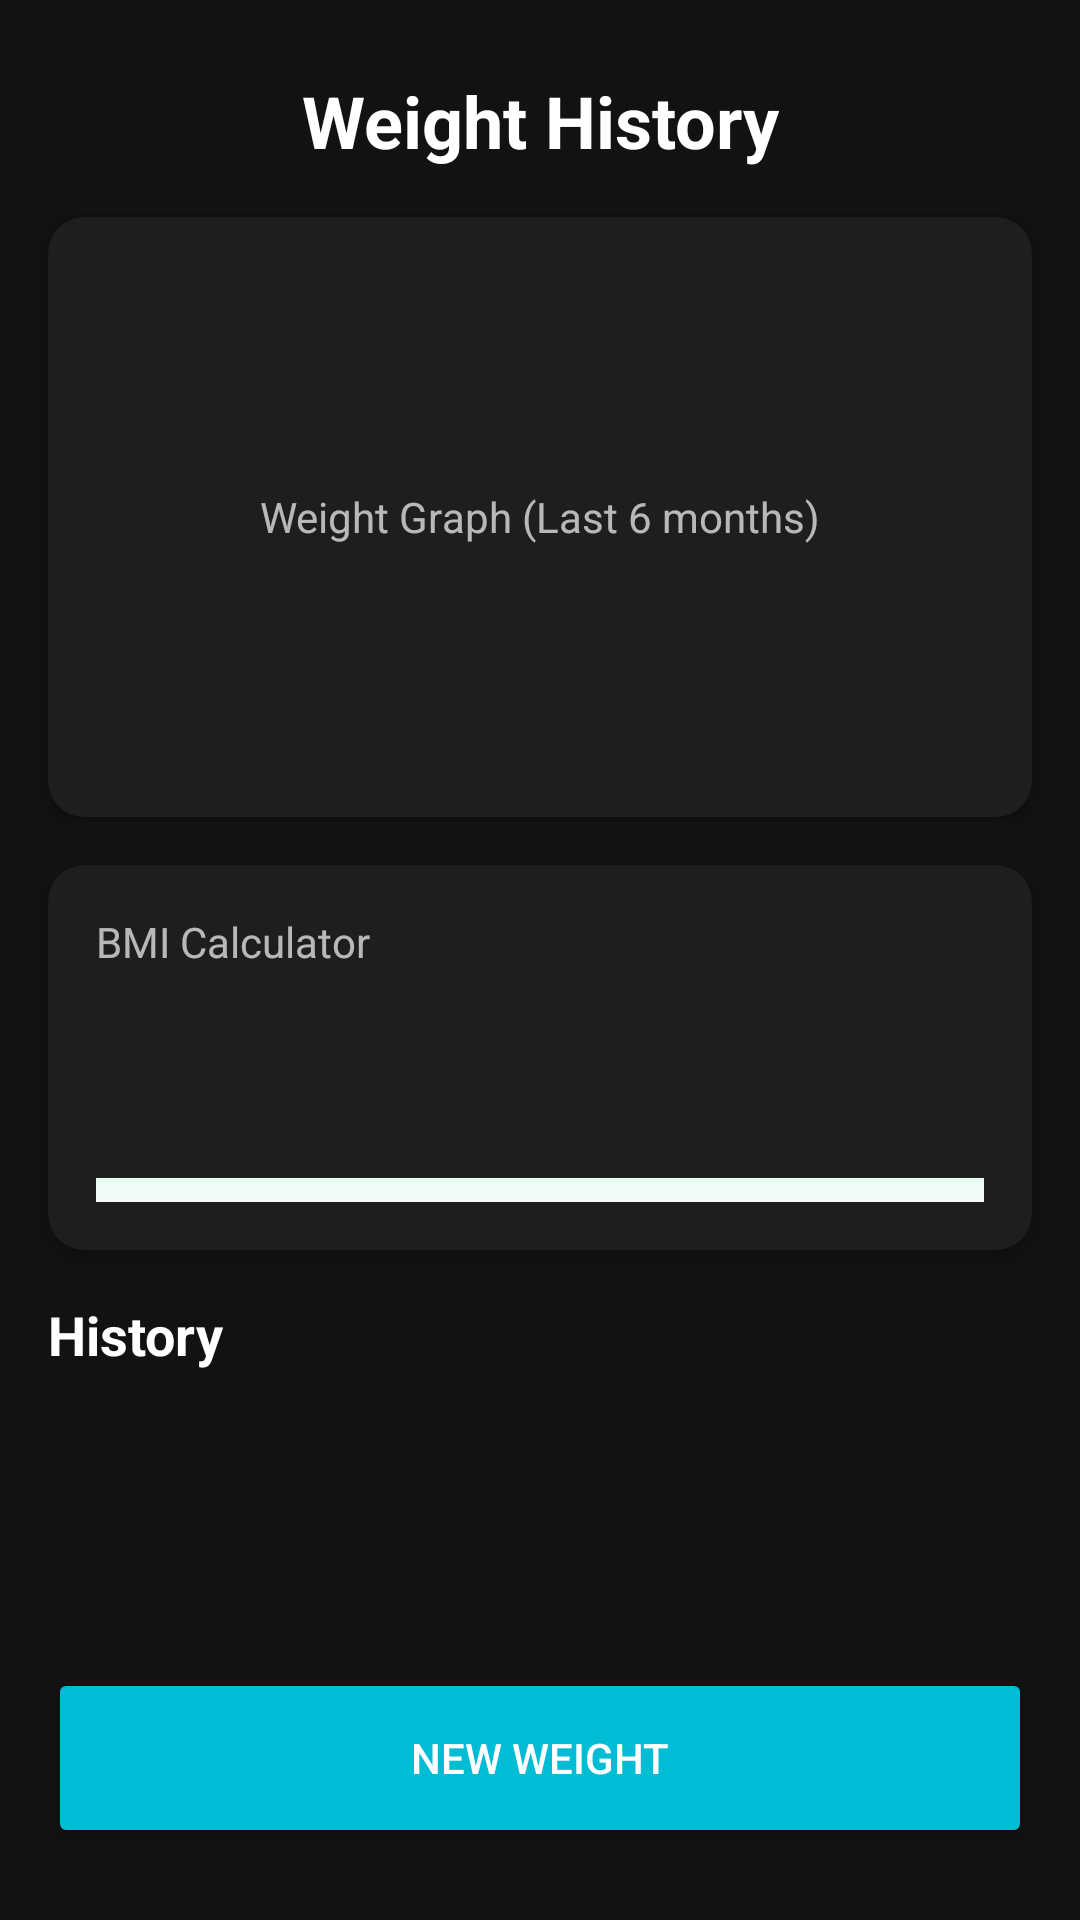

Android layout source for this screen:
<!-- AndroidManifest.xml: application theme Theme.FitLife -->
<!-- res/layout/activity_bmi_calculator.xml -->
<?xml version="1.0" encoding="utf-8"?>

<androidx.constraintlayout.widget.ConstraintLayout xmlns:android="http://schemas.android.com/apk/res/android"
    xmlns:app="http://schemas.android.com/apk/res-auto"
    xmlns:tools="http://schemas.android.com/tools"
    android:layout_width="match_parent"
    android:layout_height="match_parent"
    android:background="#121212" 
    tools:context=".ui.bmi.BmiCalculatorActivity">

    
    <TextView
        android:id="@+id/tv_title"
        android:layout_width="wrap_content"
        android:layout_height="wrap_content"
        android:layout_marginTop="24dp"
        android:text="Weight History"
        android:textColor="@android:color/white"
        android:textSize="24sp"
        android:textStyle="bold"
        app:layout_constraintEnd_toEndOf="parent"
        app:layout_constraintStart_toStartOf="parent"
        app:layout_constraintTop_toTopOf="parent" />

    
    <com.google.android.material.card.MaterialCardView
        android:id="@+id/graph_card"
        android:layout_width="0dp"
        android:layout_height="200dp"
        android:layout_marginStart="16dp"
        android:layout_marginTop="16dp"
        android:layout_marginEnd="16dp"
        app:cardBackgroundColor="#1E1E1E"
        app:cardCornerRadius="12dp"
        app:layout_constraintEnd_toEndOf="parent"
        app:layout_constraintStart_toStartOf="parent"
        app:layout_constraintTop_toBottomOf="@+id/tv_title">
        
        <TextView
            android:layout_width="wrap_content"
            android:layout_height="wrap_content"
            android:text="Weight Graph (Last 6 months)"
            android:textColor="#AFFFFFFE"
            android:layout_gravity="center"/>
        
    </com.google.android.material.card.MaterialCardView>

    
    <com.google.android.material.card.MaterialCardView
        android:id="@+id/bmi_card"
        android:layout_width="0dp"
        android:layout_height="wrap_content"
        android:layout_marginStart="16dp"
        android:layout_marginTop="16dp"
        android:layout_marginEnd="16dp"
        app:cardBackgroundColor="#1E1E1E"
        app:cardCornerRadius="12dp"
        app:layout_constraintEnd_toEndOf="parent"
        app:layout_constraintStart_toStartOf="parent"
        app:layout_constraintTop_toBottomOf="@+id/graph_card">

        <androidx.constraintlayout.widget.ConstraintLayout
            android:layout_width="match_parent"
            android:layout_height="wrap_content"
            android:padding="16dp">

            <TextView
                android:id="@+id/tv_bmi_title"
                android:layout_width="wrap_content"
                android:layout_height="wrap_content"
                android:text="BMI Calculator"
                android:textColor="#AFFFFFFE"
                app:layout_constraintStart_toStartOf="parent"
                app:layout_constraintTop_toTopOf="parent" />

            <TextView
                android:id="@+id/tv_bmi_result"
                android:layout_width="wrap_content"
                android:layout_height="wrap_content"
                android:layout_marginTop="8dp"
                android:textColor="@android:color/white"
                android:textSize="34sp"
                android:textStyle="bold"
                app:layout_constraintStart_toStartOf="parent"
                app:layout_constraintTop_toBottomOf="@+id/tv_bmi_title"
                tools:text="23.14" />
                
             <TextView
                android:id="@+id/tv_bmi_category"
                android:layout_width="wrap_content"
                android:layout_height="wrap_content"
                android:layout_marginStart="8dp"
                android:textColor="#00BCD4"
                android:textSize="16sp"
                app:layout_constraintBottom_toBottomOf="@+id/tv_bmi_result"
                app:layout_constraintStart_toEndOf="@+id/tv_bmi_result"
                tools:text="You're healthy" />

            <ProgressBar
                android:id="@+id/bmi_gauge"
                style="@android:style/Widget.ProgressBar.Horizontal"
                android:layout_width="0dp"
                android:layout_height="8dp"
                android:layout_marginTop="16dp"
                android:progress="50"
                android:progressDrawable="@drawable/bg_onboard_gradient" 
                app:layout_constraintEnd_toEndOf="parent"
                app:layout_constraintStart_toStartOf="parent"
                app:layout_constraintTop_toBottomOf="@+id/tv_bmi_result" />

        </androidx.constraintlayout.widget.ConstraintLayout>
    </com.google.android.material.card.MaterialCardView>

    
    <TextView
        android:id="@+id/tv_history_title"
        android:layout_width="wrap_content"
        android:layout_height="wrap_content"
        android:layout_marginStart="16dp"
        android:layout_marginTop="16dp"
        android:text="History"
        android:textColor="@android:color/white"
        android:textSize="18sp"
        android:textStyle="bold"
        app:layout_constraintStart_toStartOf="parent"
        app:layout_constraintTop_toBottomOf="@+id/bmi_card" />

    <androidx.recyclerview.widget.RecyclerView
        android:id="@+id/rv_history"
        android:layout_width="0dp"
        android:layout_height="0dp"
        android:layout_marginStart="16dp"
        android:layout_marginEnd="16dp"
        android:layout_marginTop="8dp"
        app:layout_constraintBottom_toTopOf="@+id/btn_new_weight"
        app:layout_constraintEnd_toEndOf="parent"
        app:layout_constraintStart_toStartOf="parent"
        app:layout_constraintTop_toBottomOf="@+id/tv_history_title"
        tools:listitem="@layout/item_history" />

    
    <Button
        android:id="@+id/btn_new_weight"
        android:layout_width="0dp"
        android:layout_height="60dp"
        android:layout_marginStart="16dp"
        android:layout_marginEnd="16dp"
        android:layout_marginBottom="24dp"
        android:backgroundTint="#00BCD4"
        android:text="New Weight"
        android:textColor="@android:color/white"
        app:cornerRadius="30dp"
        app:layout_constraintBottom_toBottomOf="parent"
        app:layout_constraintEnd_toEndOf="parent"
        app:layout_constraintStart_toStartOf="parent" />

</androidx.constraintlayout.widget.ConstraintLayout>
<!-- res/layout/item_history.xml (included above) -->
<?xml version="1.0" encoding="utf-8"?>

<androidx.constraintlayout.widget.ConstraintLayout xmlns:android="http://schemas.android.com/apk/res/android"
    xmlns:app="http://schemas.android.com/apk/res-auto"
    xmlns:tools="http://schemas.android.com/tools"
    android:layout_width="match_parent"
    android:layout_height="wrap_content"
    android:padding="16dp">

    <TextView
        android:id="@+id/tv_history_date"
        android:layout_width="wrap_content"
        android:layout_height="wrap_content"
        android:textColor="@android:color/white"
        android:textSize="16sp"
        app:layout_constraintStart_toStartOf="parent"
        app:layout_constraintTop_toTopOf="parent"
        tools:text="Today" />

    <TextView
        android:id="@+id/tv_history_weight"
        android:layout_width="wrap_content"
        android:layout_height="wrap_content"
        android:textColor="@android:color/white"
        android:textSize="18sp"
        android:textStyle="bold"
        app:layout_constraintEnd_toEndOf="parent"
        app:layout_constraintTop_toTopOf="parent"
        tools:text="62.5 kg" />

</androidx.constraintlayout.widget.ConstraintLayout>
<!-- resources referenced by this layout -->
<resources>
  <!-- drawable bg_onboard_gradient (drawable) -->
  <?xml version="1.0" encoding="utf-8"?>
  
  <shape xmlns:android="http://schemas.android.com/apk/res/android">
      <gradient
          android:startColor="#F8F9FA"
          android:endColor="#E6FFF2"
          android:angle="90"/>
  </shape>
  <style name="Theme.FitLife" parent="Theme.MaterialComponents.DayNight.NoActionBar">
          
          <item name="colorPrimary">@color/mint_primary</item>
          <item name="colorSecondary">@color/navy_primary</item>
  
          
          <item name="android:windowBackground">@color/bg_light</item>
          <item name="colorSurface">@color/surface_white</item>
  
          
          <item name="materialCardViewStyle">@style/Widget.FitLife.Card</item>
          <item name="materialButtonStyle">@style/Widget.FitLife.Button</item>
      </style>
  <color name="mint_primary">#66D298</color>
  <color name="navy_primary">#1D2A44</color>
  <color name="bg_light">#F8F9FA</color>
  <color name="surface_white">#FFFFFF</color>
  <style name="Widget.FitLife.Card" parent="Widget.MaterialComponents.CardView">
          <item name="cardCornerRadius">16dp</item>
          <item name="cardElevation">4dp</item>
      </style>
  <style name="Widget.FitLife.Button" parent="Widget.MaterialComponents.Button">
          <item name="cornerRadius">16dp</item>
          <item name="android:padding">14dp</item>
      </style>
</resources>
